Run: headless pygame with SDL's dummy video driver; simulated clock (each Clock.tick advances the game by its frame time, no real sleeping); random seed 0; keys injected as events and as key.get_pressed() state; no mouse input.
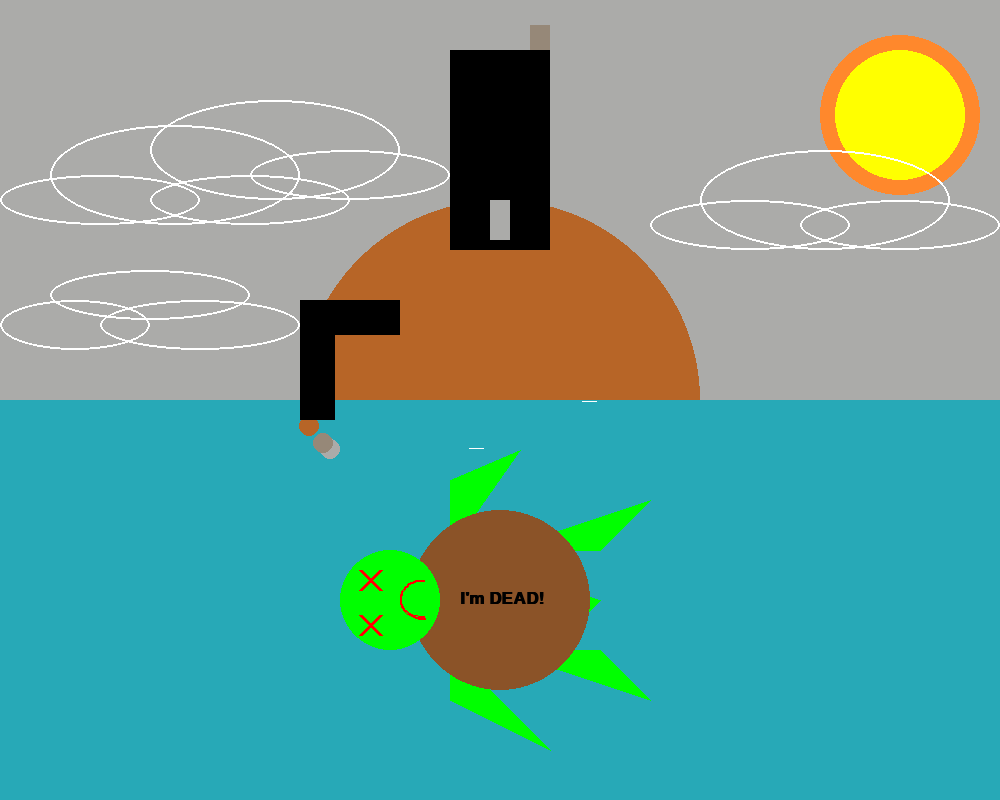
Frame 1 of 4 · flips 1–60 · no input
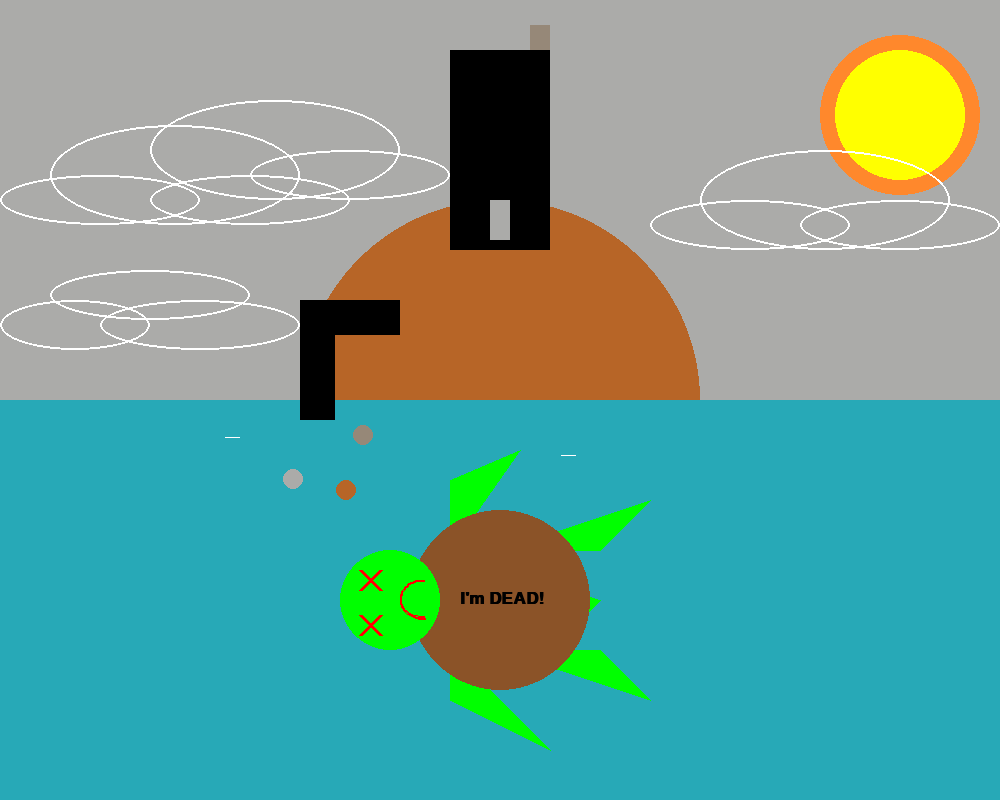
Frame 2 of 4 · flips 61–180 · tapped SPACE, RETURN · held RIGHT (→), D
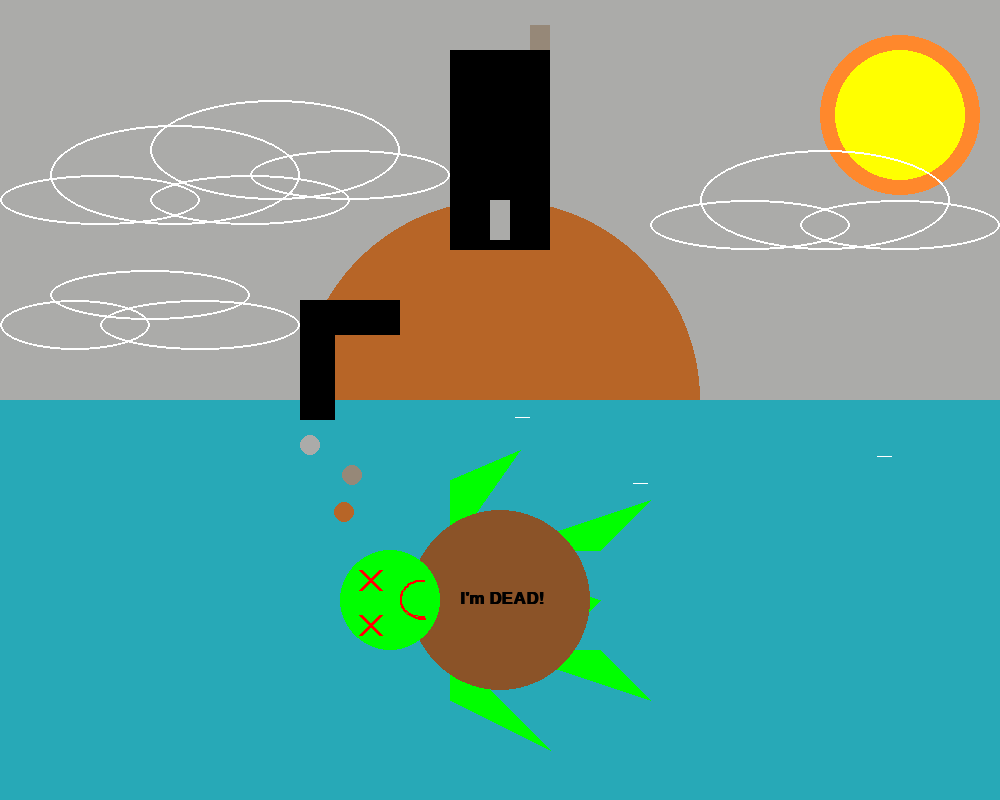
Frame 3 of 4 · flips 181–300 · held DOWN (↓), S
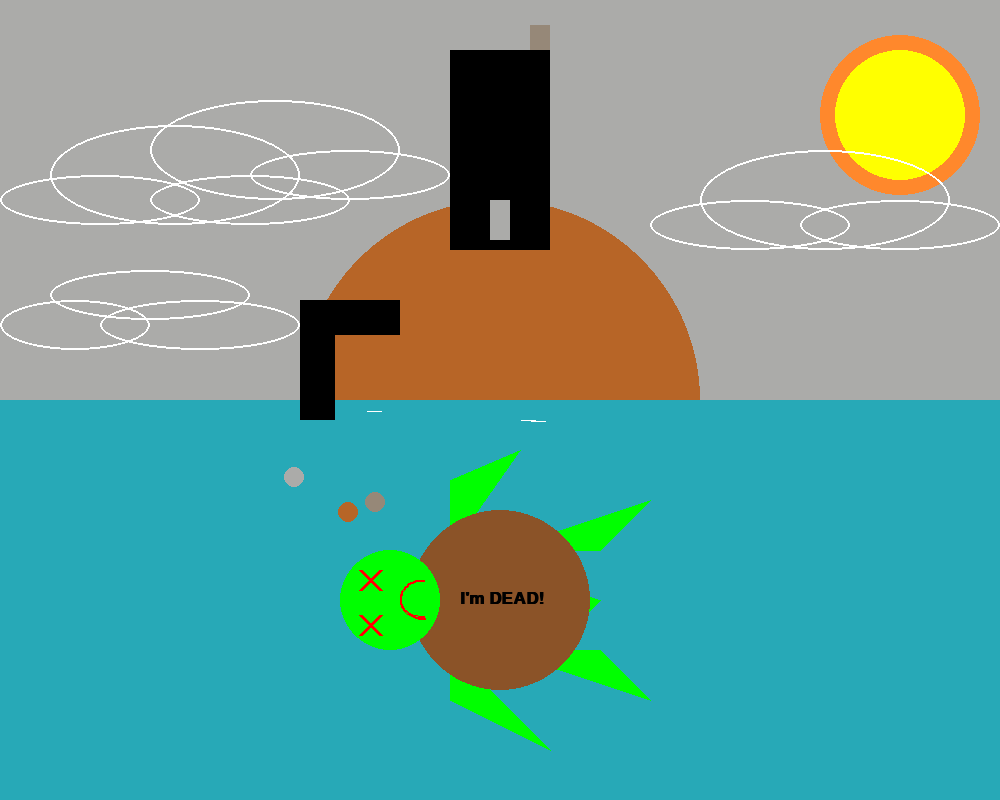
Frame 4 of 4 · flips 301–420 · held LEFT (←), A, UP (↑), W

The pygame program that drew these frames:

##
# Pygame base template for opening a window
# MVC version
#
# Simpson College Computer Science
# http://programarcadegames.com/
# http://simpson.edu/computer-science/
#




"""
This graphic depicts a turtle that was killed by the pollutants
discharged by a factory on an island. It shows the environmental
destruction that man-made technologies are causing through the
air pollution resulting in a grey sky and the water pollution
resulting in killed wildlife.


Author: Aryan Vemulapalli
Class: ICS3UC
Date : 04/10/2024
"""


import random
import time
rippleList=[]


## Pygame setup
import pygame
pygame.init()
size = (1000, 800)
screen = pygame.display.set_mode(size)
pygame.display.set_caption("My Game")




## MODEL - Data use in system
# Define some colors
BLACK = (0, 0, 0)
WHITE = (255, 255, 255)
GREEN = (0, 255, 0)
RED = (255, 0, 0)
BLUE = (39, 169, 183)
GREY = (171,171,169)
BROWN=(183, 101, 39)
DARKBROWN=(139, 83, 40)
BREY=(150, 136, 120)
YELLOW=(255 , 255 , 0 , 255)
ORANGE=(255, 136, 44)


# Loop until the user clicks the close button.
done = False




# Used to manage how fast the screen updates
clock = pygame.time.Clock()




## Main Program Loop
while not done:
    ## CONTROL
    # Check for events
    for event in pygame.event.get():
        if event.type == pygame.QUIT:
            done = True




    # Game logic




    ## VIEW
    # Clear screen
    screen.fill(GREY)





    # Draw
    pygame.draw.circle(screen, BROWN, [500,400], 200,0)#Island
    pygame.draw.rect(screen, BLUE, [0,400,1000,400], 0)#Water

#Ripples
    for i in range(100): 
        x = random.randrange(100,1500)
    y = random.randrange(400,500)
    rippleList.append([x, y])
    pygame.draw.line(screen, WHITE, (x, y),(x,y),15)
    
    for i in range(100):
        x = random.randrange(300,700)
    y = random.randrange(400,500)
    rippleList.append([x, y])
    pygame.draw.line(screen, WHITE, (x, y),(x,y),15)

    for i in range(100):
        x = random.randrange(500,600)
    y = random.randrange(400,500)
    rippleList.append([x, y])
    pygame.draw.line(screen, WHITE, (x, y),(x,y),15)





#Pollutants from the pipe
    for i in range(100):
        x=random.randrange(280,380)
    y=random.randrange(425,525)
    rippleList.append([x,y])
    pygame.draw.circle(screen,GREY,[x-1,y-1],10)


    for i in range(100):
        x=random.randrange(280,380)
    y=random.randrange(425,525)
    rippleList.append([x,y])
    pygame.draw.circle(screen,BROWN,[x-1,y-1],10)

    for i in range(100):
        x=random.randrange(280,380)
    y=random.randrange(425,525)
    rippleList.append([x,y])
    pygame.draw.circle(screen,BREY,[x-1,y-1],10)



    pygame.draw.circle(screen,ORANGE,[900, 115],80,0)#Sun
    pygame.draw.circle(screen,YELLOW,[900, 115],65,0)#Sun

    pygame.draw.rect(screen,BLACK, [300,300,100,35],0)#Pipe
    pygame.draw.rect(screen,BLACK,[300,335,35,85],0)#Pipe
    pygame.draw.rect(screen,BREY,[530,25,20,40])#Factory Chimminey
    pygame.draw.rect(screen, BLACK,[450,50,100,200],0)#Factory
    pygame.draw.rect(screen,GREY,[490,200,20,40],0)#Door

    
    pygame.draw.ellipse(screen, WHITE, [700,150,250,100], 2)#Cloud
    pygame.draw.ellipse(screen, WHITE, [650,200,200,50], 2)#Cloud
    pygame.draw.ellipse(screen, WHITE, [800,200,200,50], 2)#Cloud
    pygame.draw.ellipse(screen, WHITE, [150,100,250,100], 2)#Cloud
    pygame.draw.ellipse(screen, WHITE, [250,150,200,50], 2)#Cloud
    pygame.draw.ellipse(screen, WHITE, [50,125,250,100], 2)#Cloud
    pygame.draw.ellipse(screen, WHITE, [0,175,200,50], 2)#Cloud
    pygame.draw.ellipse(screen, WHITE, [150,175,200,50], 2)#Cloud
    pygame.draw.ellipse(screen, WHITE, [100,300,200,50], 2)#Cloud
    pygame.draw.ellipse(screen, WHITE, [50,270,200,50], 2)#Cloud
    pygame.draw.ellipse(screen, WHITE, [0,300,150,50], 2)#Cloud

    pygame.draw.polygon(screen,GREEN,[[450,550],[450,480],[520,450]],0)#Arms
    pygame.draw.polygon(screen,GREEN,[[500,550],[600,550],[650,500]],0)#Arms
    pygame.draw.polygon(screen,GREEN, [[500,650],[600,650],[650,700]],0)#Arms
    pygame.draw.polygon(screen,GREEN,[[450,650],[550,750],[450,700]],0)#Arms
    pygame.draw.polygon(screen,GREEN,[[450,550],[550,650],[600,600]],0)#tail
    pygame.draw.circle(screen,DARKBROWN,[500,600],90,0)#Shell
    pygame.draw.circle(screen,GREEN,[390,600],50,0)#Head

    PI=22/7


    font = pygame.font.SysFont('Calibri', 25, True, False)
    text = font.render("I'm DEAD!",True,BLACK)#Text
    screen.blit(text, [460, 590])

    pygame.display.flip()
    time.sleep=0.5
    pygame.draw.line(screen,RED,(360,615),(380,635),4)#Eye1
    pygame.draw.line(screen,RED,(360,635),(380,615),4)#Eye1
    pygame.draw.line(screen,RED,(360,570),(380,590),4)#Eye2
    pygame.draw.line(screen,RED,(360,590),(380,570),4)#Eye2
    pygame.draw.arc(screen, RED, [400,580,50,40],  PI/2,     PI, 2)#Frown
    pygame.draw.arc(screen, RED,  [400,580,50,40],    PI, 3*PI/2, 2)#Frown




    # Update Screen
    pygame.display.flip()
    clock.tick(60)


# Close the window and quit
pygame.quit()
